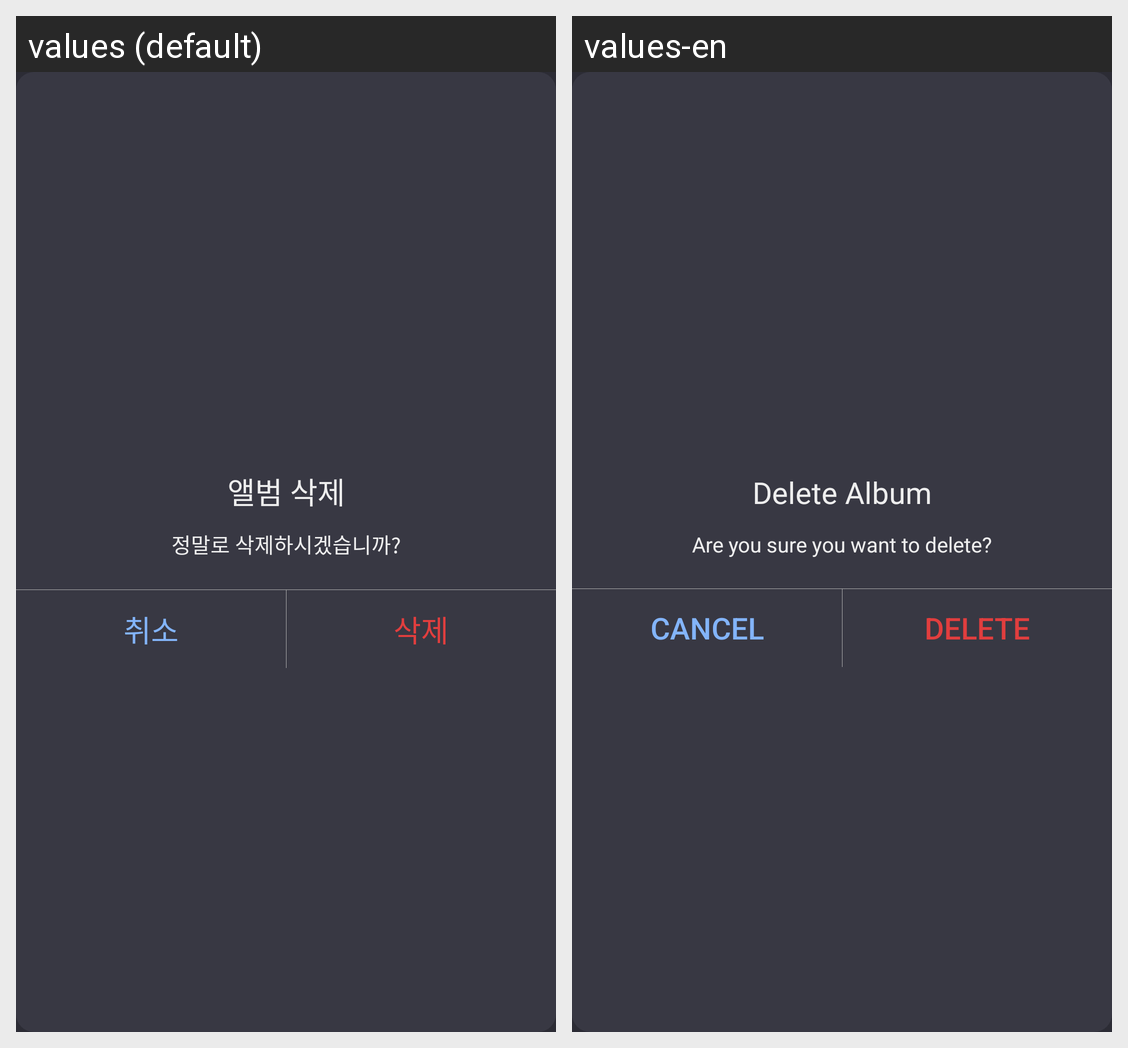

Locale-by-locale string values for the Android screen shown in this grid:
Android screen res/layout/dialog_either.xml rendered under 2 locales, left to right: values (default), values-en. Device: Nexus 5 (rendered at 1080×1920; each locale shown at half size, 540×960, under a caption strip naming it); theme Theme.Picly.
Strings drawn on this screen, with the default value and each locale's value (text and hints the layout hard-codes, and strings that could not be matched under every locale, appear in the picture but are not listed):

dialog_delete_title
  values: 앨범 삭제
  values-en: Delete Album

dialog_delete_message
  values: 정말로 삭제하시겠습니까?
  values-en: Are you sure you want to delete?

cancel
  values: 취소
  values-en: Cancel

delete
  values: 삭제
  values-en: Delete
